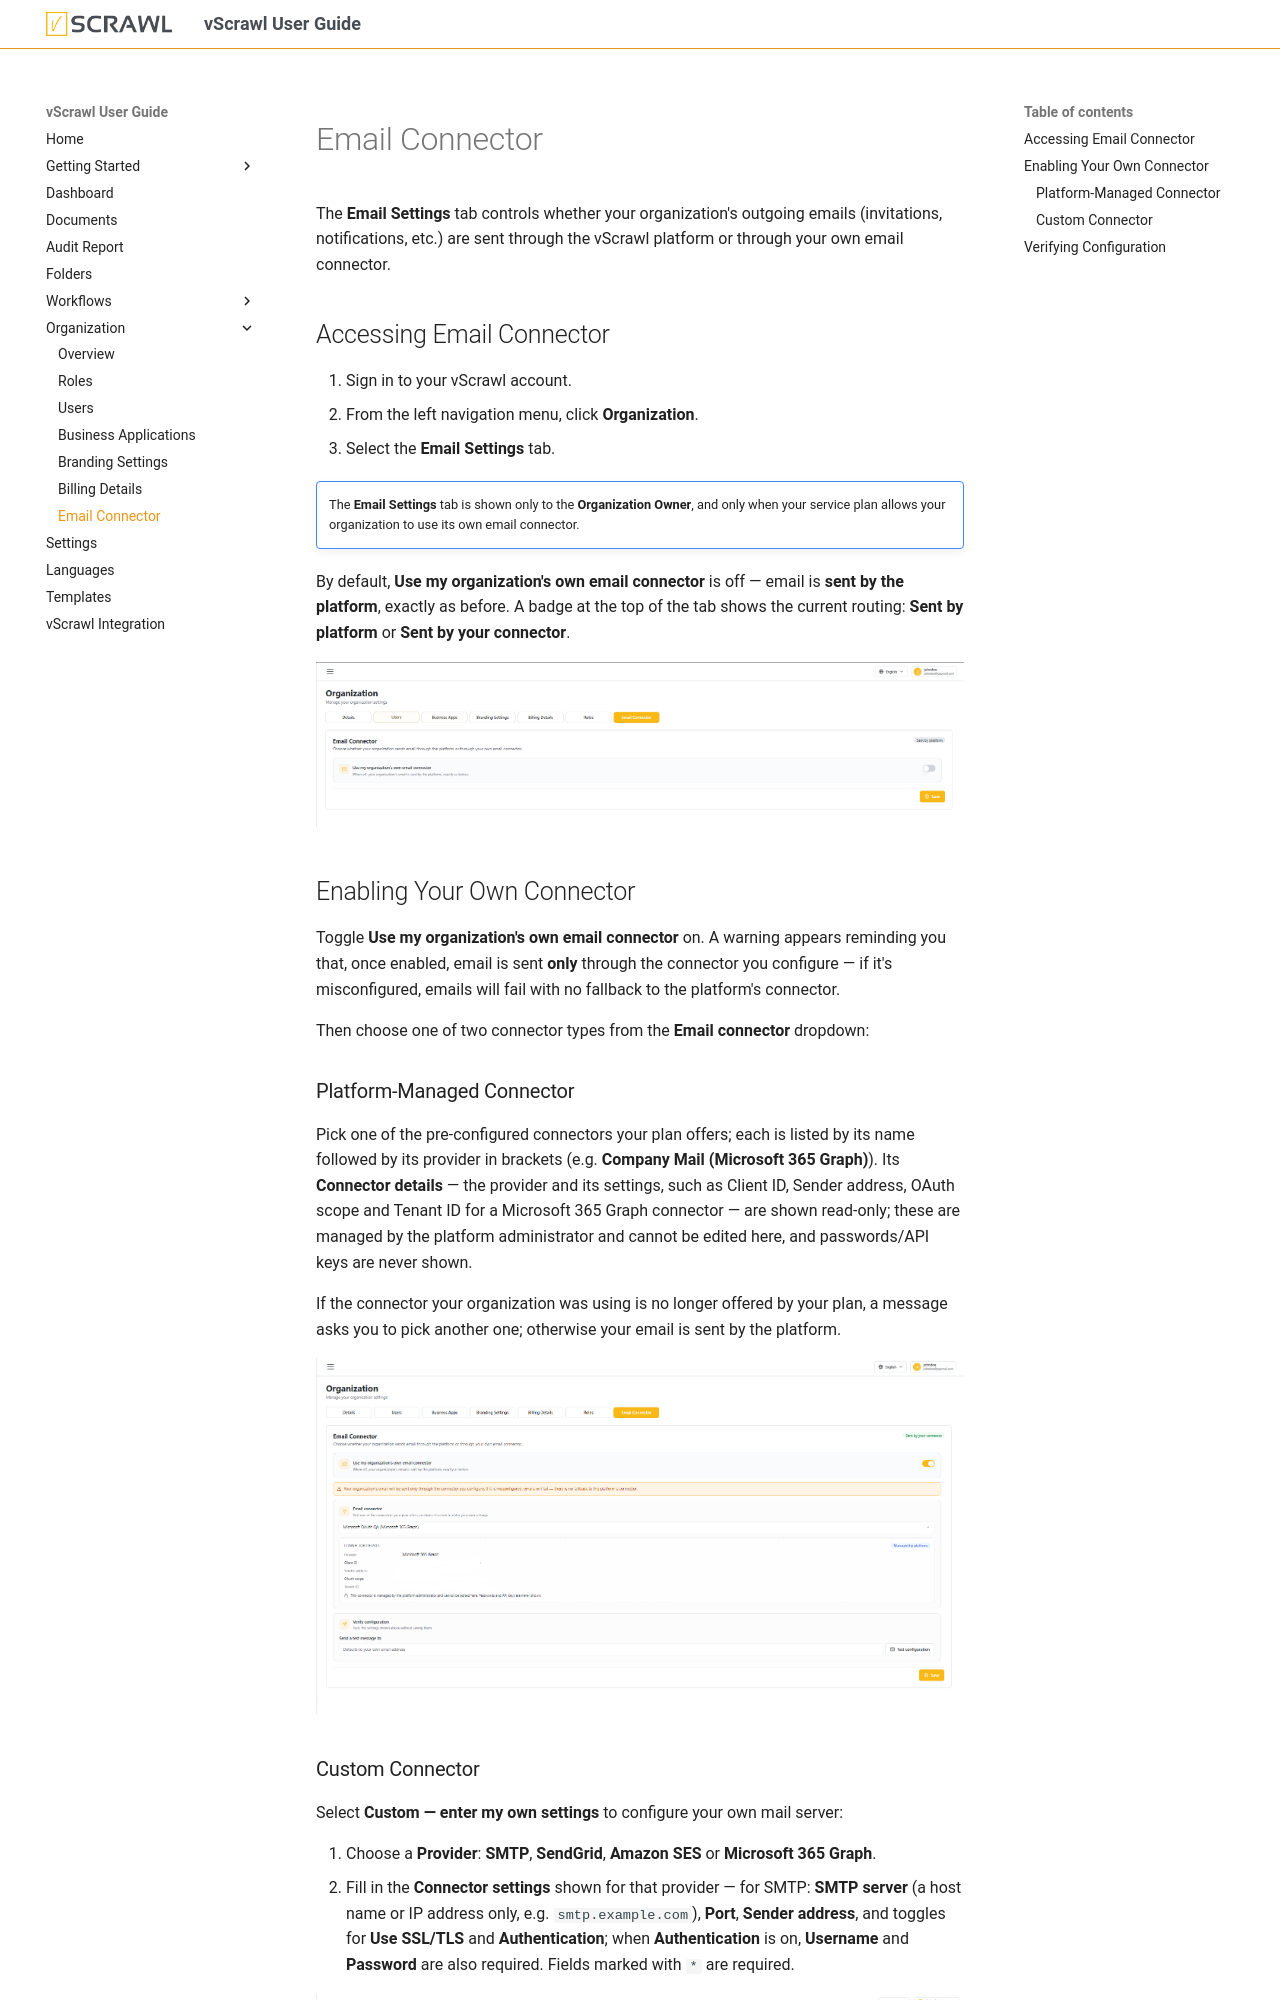

repository: dictalabs/vscrawl-user-guide · page: organization_sections/email_connector/index.html · generator: mkdocs

# Email Connector

The **Email Settings** tab controls whether your organization's outgoing emails (invitations, notifications, etc.) are sent through the vScrawl platform or through your own email connector.

## Accessing Email Connector

1. Sign in to your vScrawl account.
2. From the left navigation menu, click **Organization**.
3. Select the **Email Settings** tab.

!!! note ""
    The **Email Settings** tab is shown only to the **Organization Owner**, and only when your service plan allows your organization to use its own email connector.

By default, **Use my organization's own email connector** is off — email is **sent by the platform**, exactly as before. A badge at the top of the tab shows the current routing: **Sent by platform** or **Sent by your connector**.

![email-connector-off.png](../images/email-connector-off.png)

## Enabling Your Own Connector

Toggle **Use my organization's own email connector** on. A warning appears reminding you that, once enabled, email is sent **only** through the connector you configure — if it's misconfigured, emails will fail with no fallback to the platform's connector.

Then choose one of two connector types from the **Email connector** dropdown:

### Platform-Managed Connector

Pick one of the pre-configured connectors your plan offers; each is listed by its name followed by its provider in brackets (e.g. **Company Mail (Microsoft 365 Graph)**). Its **Connector details** — the provider and its settings, such as Client ID, Sender address, OAuth scope and Tenant ID for a Microsoft 365 Graph connector — are shown read-only; these are managed by the platform administrator and cannot be edited here, and passwords/API keys are never shown.

If the connector your organization was using is no longer offered by your plan, a message asks you to pick another one; otherwise your email is sent by the platform.

![email-connector-platform-managed.png](../images/email-connector-platform-managed.png)
